The GitHub repository chamudithaNinety9/ResearchProject contains a labelled image folder "data" with 3 categories: fox, leopard, wild boar. Examples follow, each with its label.

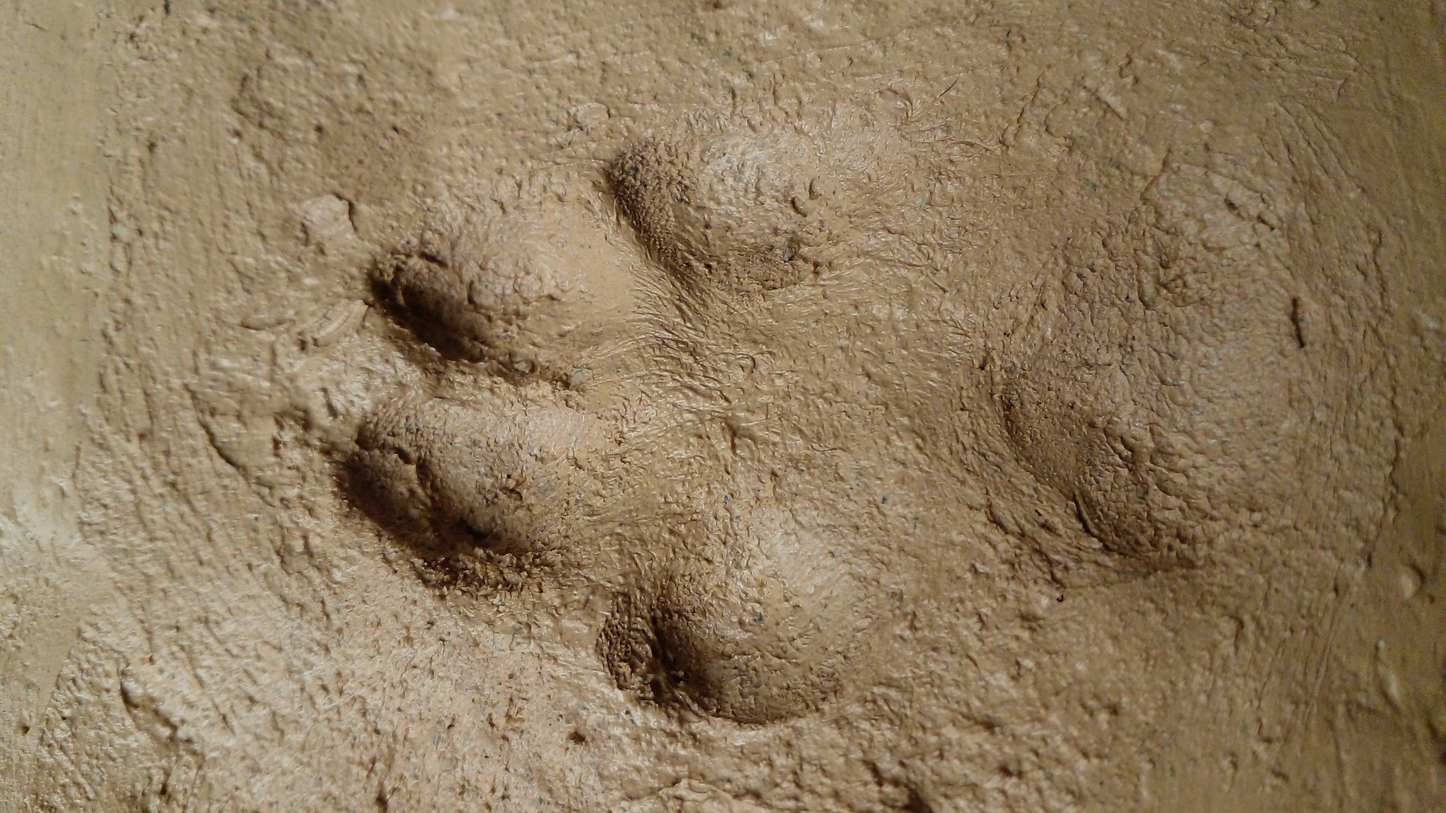
Label: fox

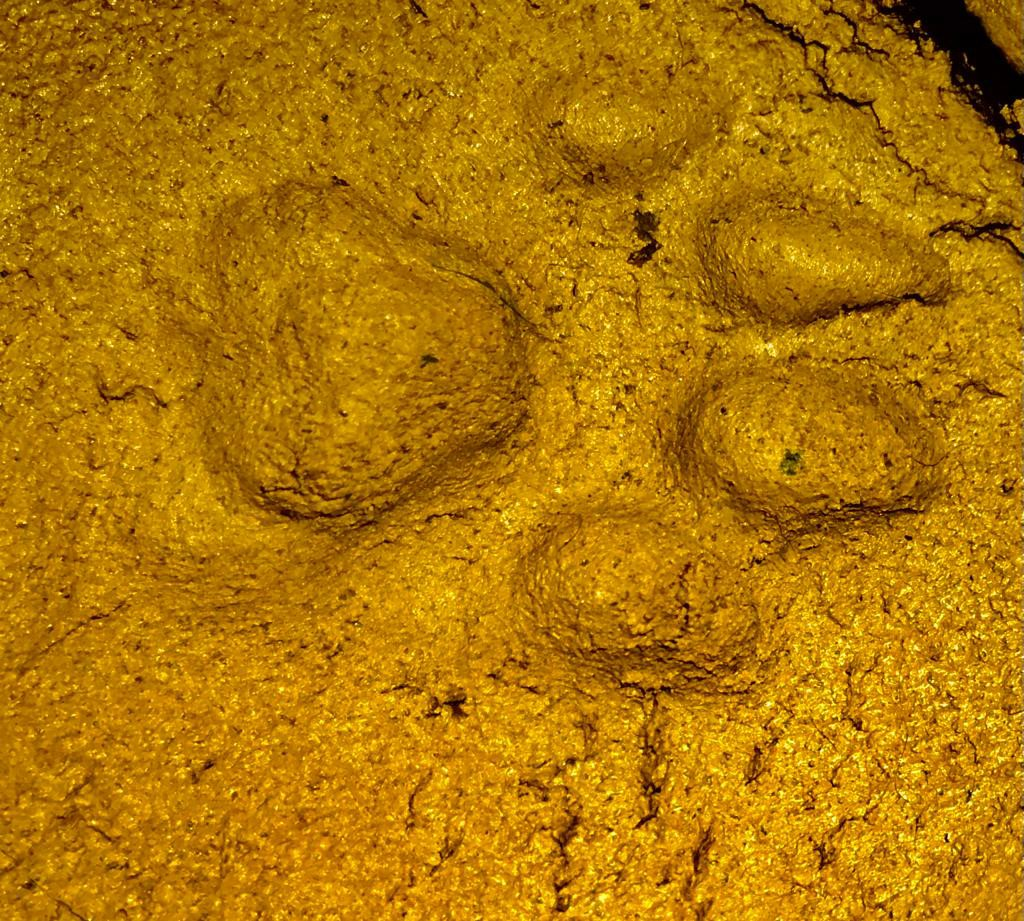
Label: leopard

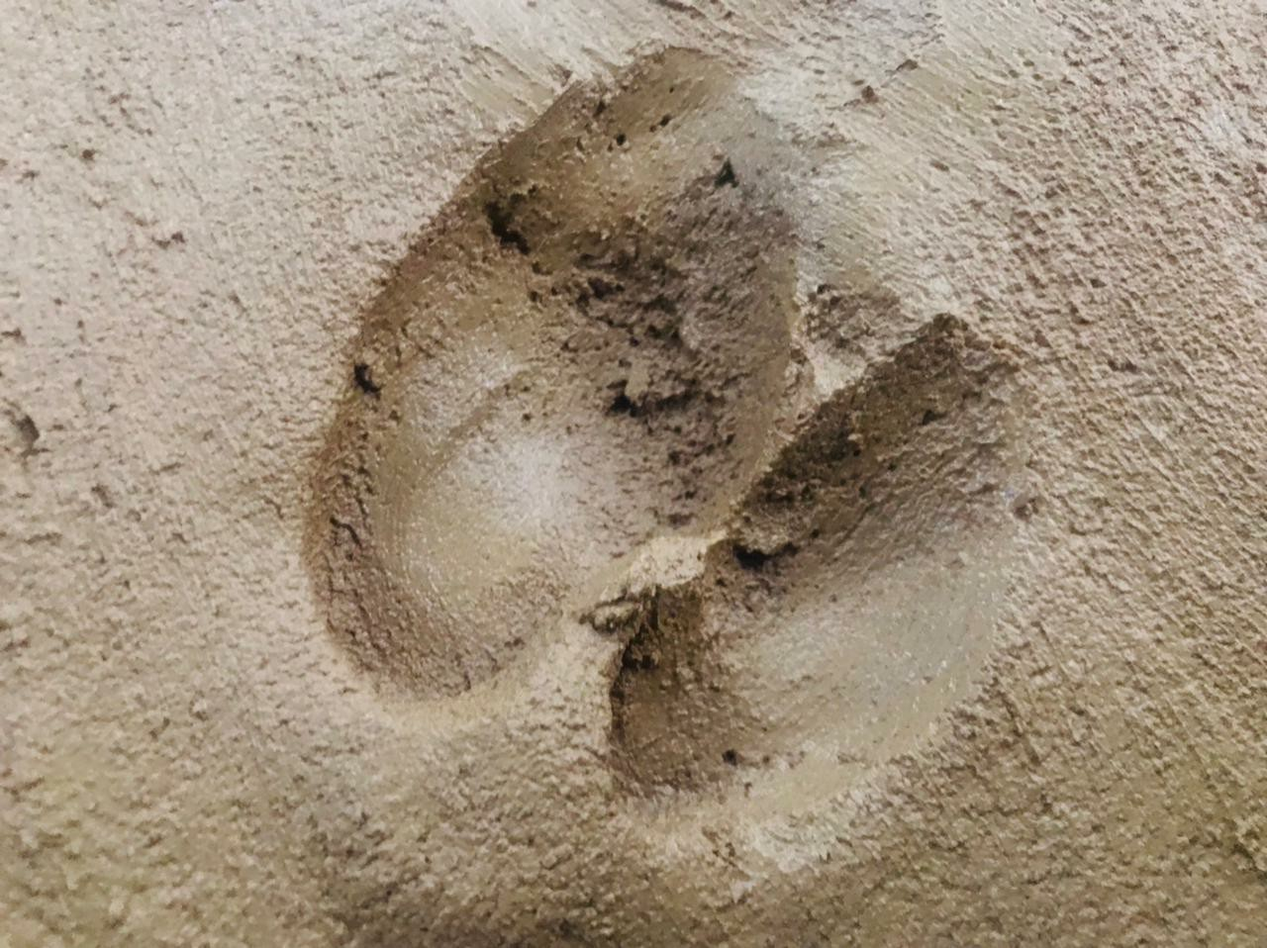
Label: wild boar

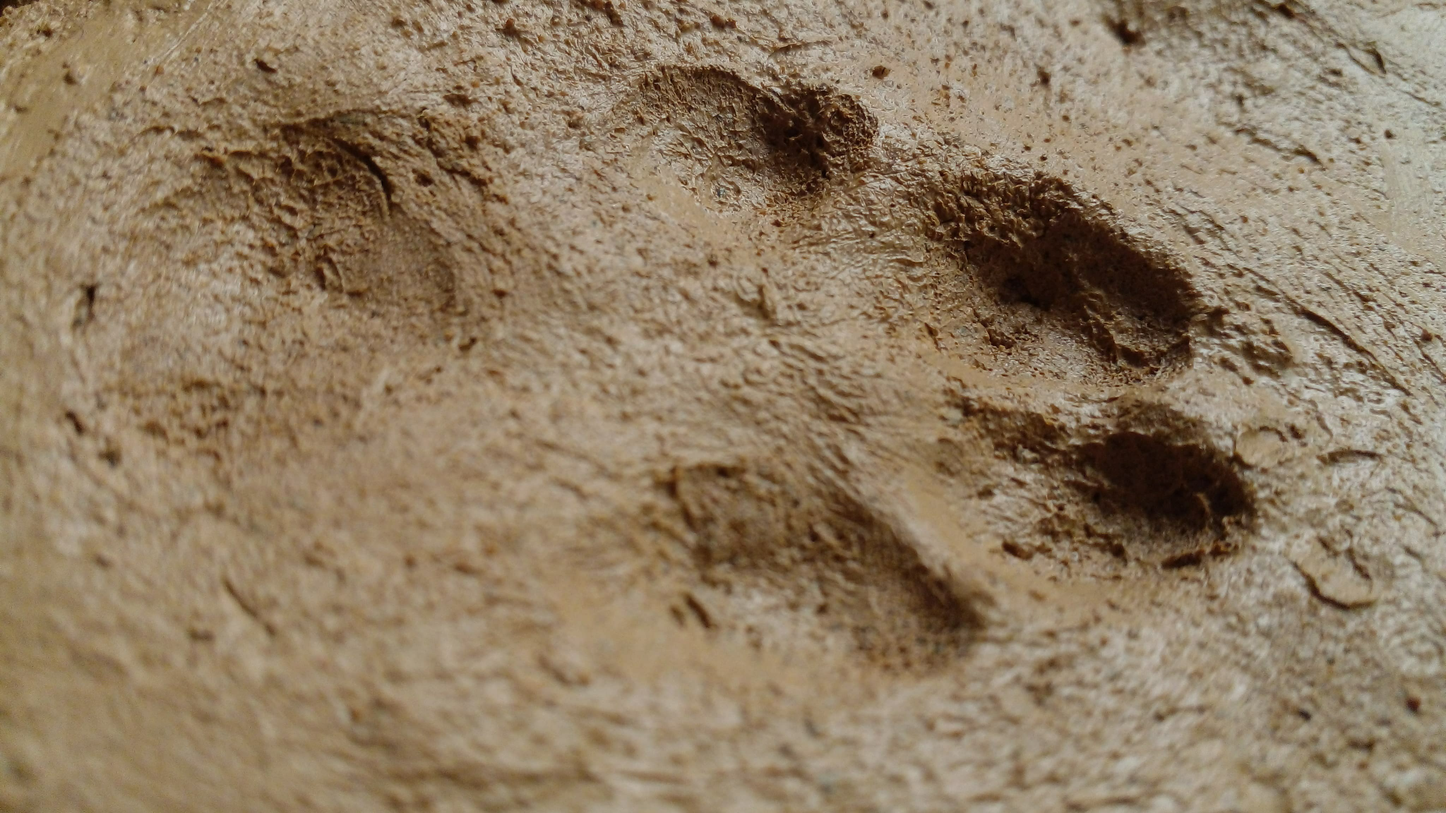
Label: fox

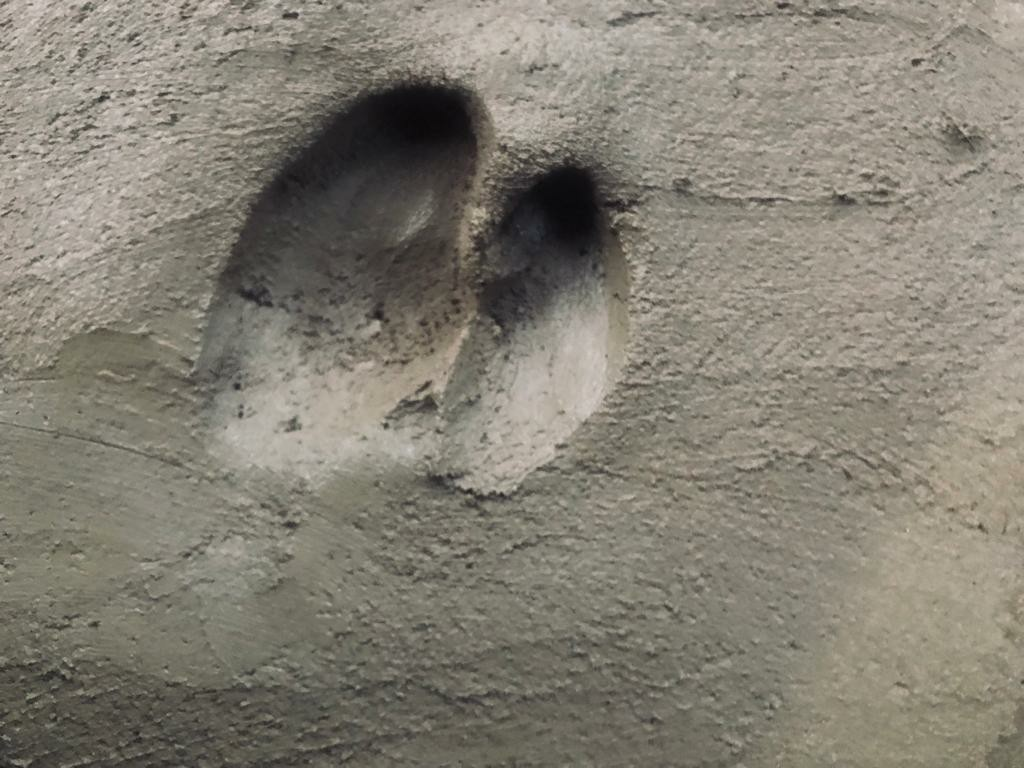
Label: wild boar

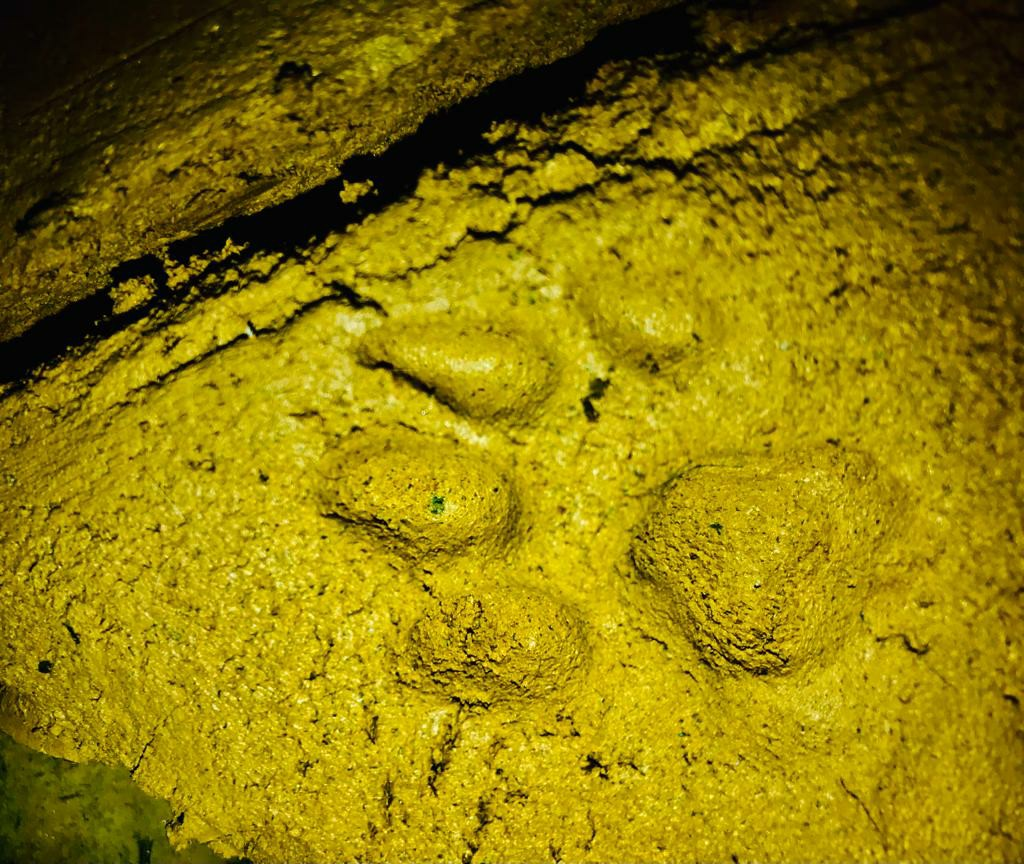
Label: leopard
